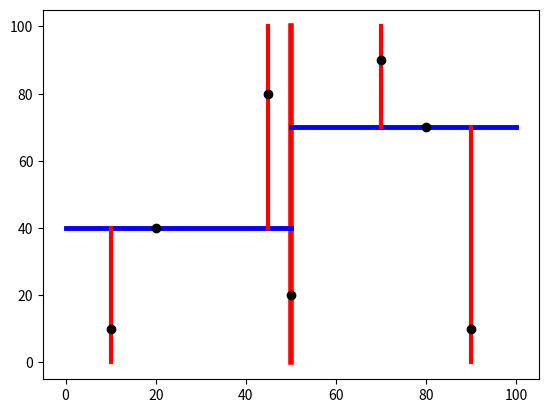

The matplotlib source for this figure:
from operator import itemgetter
import matplotlib.pyplot as plt
import numpy as np

class KDTree(object):

    Manhattan = 1
    Euclidean = 2

    def __init__(self, x):
        assert(isinstance(x, list))
        assert(isinstance(x[0], list))

        self.tree = self.__build_kdtree(x)

    def __build_kdtree(self, point_list, depth=0):
        try:
            k = len(point_list[0])
        except IndexError:
            return None

        axis = depth % k

        point_list.sort(key=itemgetter(axis))
        median = len(point_list) // 2

        return dict(point=point_list[median],
                    left = self.__build_kdtree(point_list[:median], depth + 1),
                    right= self.__build_kdtree(point_list[median+1:], depth + 1))


    def closest_point(self, x, distance_type):
        return self.__recursive_search(self.tree, x, distance_type, depth=0)


    def __recursive_search(self, node, x, distance_type, depth=0):
        print("\t"*depth, "Entering with node", node['point'] if node is not None else None)
        if node is None: return None, np.inf
        k = len(node['point'])
        axis = depth % k

        distance1 = self.__distance(node['point'], x, distance_type)
        print("\t"*depth, "distance=", distance1)

        if x[axis] < node['point'][axis]:
            next_branch = node['left']
            opposite_branch = node['right']
        else:
            next_branch = node['right']
            opposite_branch = node['left']


        next_node, distance2 = self.__recursive_search(next_branch, x, distance_type, depth + 1)
        best = node if distance1 <= distance2 else next_node
        distance = min(distance1, distance2)
        print("\t"*depth, "next_node", next_node['point'] if next_node is not None else None, "distance=", distance2)
        print("\t"*depth, "Best node", best['point'], "Distance = ", distance)

        if distance > abs(x[axis] - node['point'][axis]):
            print("\t"*depth, "intersect", "distance=", distance, "axis=", axis, "x=", x, "node=", node['point'])
            next_node, distance2 = self.__recursive_search(opposite_branch, x, distance_type, depth +1)
            best = node if distance1 <= distance2 else next_node
            distance = min(distance1, distance2)


        return best, distance

    def __distance(self, xlist, ylist, p=1):
        """
        compute distance between 2 vector lists

        p = 1: Manhattan distance
        p = 2: Euclidean distance
        ...
        p = inf, not support
        参见李航，统计学习方法， P39
        """
        assert(isinstance(xlist, list))
        assert(isinstance(ylist, list))
        assert(p != 0)

        dist = [abs(a-b)**p for a, b in zip(xlist, ylist)]
        dist = sum(dist)**(1/p)

        return dist

    def print_tree(self):
        self.__recursive_print(self.tree)

    def __recursive_print(self, tree, depth=0):
        if tree is None:
            print("\t" * depth, "None")
            return
        print("\t" * depth, tree['point'])
        self.__recursive_print(tree['left'], depth + 1)
        self.__recursive_print(tree['right'], depth + 1)

    def plot_tree(self, min_x, max_x, min_y, max_y):
        self.__recursive_plot(self.tree, min_x, max_x, min_y, max_y)
        plt.show()

    def __recursive_plot(self, tree, min_x, max_x, min_y, max_y, prev_node=None, branch=None, depth=0):


        line_width = [4., 3.5, 3., 2.5, 2., 1.5, 1., .5, 0.3]

        point = tree['point']
        left_branch=tree['left']
        right_branch=tree['right']

        ln_width = line_width[
            min(depth, len(line_width)-1)
        ]

        k = len(point)
        axis = depth % k

        # draw a vertical splitting line
        if axis==0:
            if branch is not None and prev_node is not None:
                if branch:
                    max_y = prev_node[1]
                else:
                    min_y = prev_node[1]
            plt.plot([point[0], point[0]], [min_y, max_y],
                     linestyle='-', linewidth=ln_width,
                     color='r')
        # draw a horizontal splitting line
        elif axis==1:
            if branch is not None and prev_node is not None:
                if branch:
                    max_x=prev_node[0]
                else:
                    min_x=prev_node[0]
            plt.plot([min_x, max_x], [point[1], point[1]],
                     linestyle='-', linewidth=ln_width,
                     color='b')

        # draw the current point
        plt.plot(point[0], point[1], 'ko')

        # draw left and right branches of the current point
        if left_branch is not None:
            self.__recursive_plot(left_branch, min_x, max_x, min_y, max_y, point, True, depth+1)
        if right_branch is not None:
            self.__recursive_plot(right_branch, min_x, max_x, min_y, max_y, point, False, depth+1)



point_list = [[50, 20], [20, 40], [80, 70], [10, 10], [45, 80], [70, 90], [90, 10]]
pivot = [55, 80]

tree = KDTree(point_list)
KDTree.print_tree(tree)
KDTree.plot_tree(tree, 0, 100, 0, 100)
print(tree.closest_point(pivot, KDTree.Euclidean))









